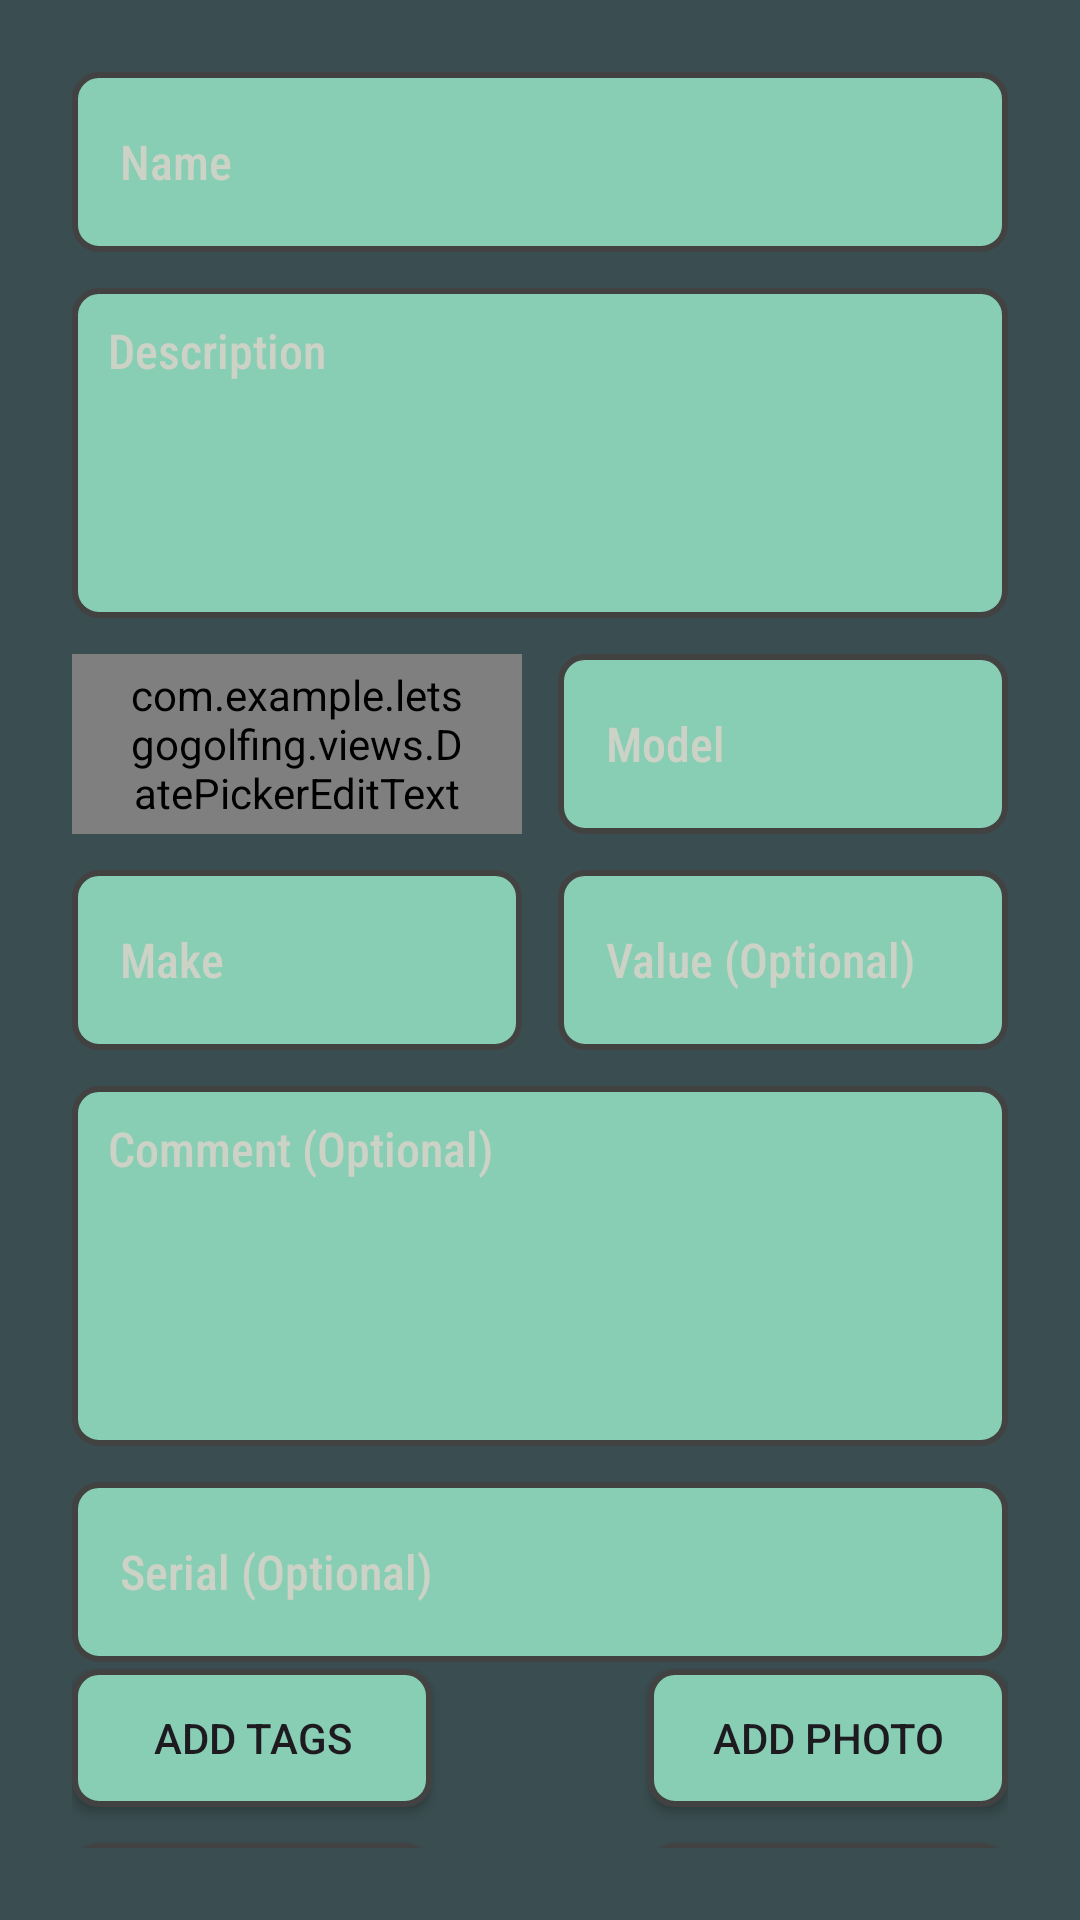

Layout XML and referenced resources for this Android screen:
<!-- AndroidManifest.xml: application theme Theme.LetsGoGolfing -->
<!-- res/layout/activity_add_item.xml -->
<?xml version="1.0" encoding="utf-8"?>
<androidx.constraintlayout.widget.ConstraintLayout xmlns:android="http://schemas.android.com/apk/res/android"
    xmlns:app="http://schemas.android.com/apk/res-auto"
    xmlns:tools="http://schemas.android.com/tools"
    android:layout_width="match_parent"
    android:layout_height="match_parent"
    android:padding="24dp"
    android:background="@color/Outer_Space">


    
    <EditText
        android:id="@+id/nameField"
        android:layout_width="0dp"
        android:layout_height="60dp"
        android:background="@drawable/rounded_edittext"
        android:hint="Name"
        android:fontFamily="sans-serif-condensed-medium"
        android:inputType="text"
        android:textColor="@color/Ash_Gray"
        android:textColorHint="@color/Ash_Gray"
        android:textSize="16sp"
        android:paddingStart="16dp"
        android:paddingEnd="16dp"
        app:layout_constraintEnd_toEndOf="parent"
        app:layout_constraintStart_toStartOf="parent"
        app:layout_constraintTop_toTopOf="parent" />


    
    <EditText
        android:id="@+id/descriptionField"
        android:layout_width="0dp"
        android:layout_height="110dp"
        android:layout_marginTop="12dp"
        android:textColor="@color/Ash_Gray"
        android:textColorHint="@color/Ash_Gray"
        android:background="@drawable/rounded_edittext"
        android:hint="Description"
        android:inputType="textMultiLine"
        android:fontFamily="sans-serif-condensed-medium"
        android:scrollbars="vertical"
        android:textSize="16sp"
        android:paddingStart="12dp"
        android:paddingTop="10dp"
        android:paddingEnd="16dp"
        android:gravity="top"
        app:layout_constraintEnd_toEndOf="parent"
        app:layout_constraintStart_toStartOf="parent"
        app:layout_constraintTop_toBottomOf="@+id/nameField" />


    
    <com.example.letsgogolfing.views.DatePickerEditText
        android:id="@+id/dateField"
        android:layout_width="0dp"
        android:layout_height="60dp"
        android:layout_marginTop="12dp"
        android:background="@drawable/rounded_edittext"
        android:hint="Date (yyyy-mm-dd)"
        android:textColor="@color/Ash_Gray"
        android:textColorHint="@color/Ash_Gray"
        android:textSize="16sp"
        android:fontFamily="sans-serif-condensed-medium"
        android:paddingStart="16dp"
        android:paddingEnd="16dp"
        app:layout_constraintEnd_toStartOf="@+id/modelField"
        app:layout_constraintStart_toStartOf="parent"
        app:layout_constraintTop_toBottomOf="@+id/descriptionField" />


    <EditText
        android:id="@+id/modelField"
        android:layout_width="0dp"
        android:layout_height="60dp"
        android:layout_marginStart="12dp"
        android:layout_marginTop="12dp"
        android:background="@drawable/rounded_edittext"
        android:hint="Model"
        android:textColor="@color/Ash_Gray"
        android:textColorHint="@color/Ash_Gray"
        android:inputType="text"
        android:textSize="16sp"
        android:fontFamily="sans-serif-condensed-medium"
        android:paddingStart="16dp"
        android:paddingEnd="16dp"
        app:layout_constraintEnd_toEndOf="parent"
        app:layout_constraintStart_toEndOf="@+id/dateField"
        app:layout_constraintTop_toBottomOf="@+id/descriptionField" />


    
    <EditText
        android:id="@+id/makeField"
        android:layout_width="0dp"
        android:layout_height="60dp"
        android:layout_marginTop="12dp"
        android:background="@drawable/rounded_edittext"
        android:hint="Make"
        android:textColor="@color/Ash_Gray"
        android:textColorHint="@color/Ash_Gray"
        android:inputType="text"
        android:fontFamily="sans-serif-condensed-medium"
        android:textSize="16sp"
        android:paddingStart="16dp"
        android:paddingEnd="16dp"
        app:layout_constraintEnd_toStartOf="@+id/valueField"
        app:layout_constraintStart_toStartOf="parent"
        app:layout_constraintTop_toBottomOf="@+id/dateField" />


    <EditText
        android:id="@+id/valueField"
        android:layout_width="0dp"
        android:layout_height="60dp"
        android:layout_marginStart="12dp"
        android:layout_marginTop="12dp"
        android:background="@drawable/rounded_edittext"
        android:hint="Value (Optional)"
        android:textColor="@color/Ash_Gray"
        android:textColorHint="@color/Ash_Gray"
        android:inputType="numberDecimal"
        android:fontFamily="sans-serif-condensed-medium"
        android:textSize="16sp"
        android:paddingStart="16dp"
        android:paddingEnd="16dp"
        app:layout_constraintEnd_toEndOf="parent"
        app:layout_constraintStart_toEndOf="@+id/makeField"
        app:layout_constraintTop_toBottomOf="@+id/modelField" />


    
    <EditText
        android:id="@+id/commentField"
        android:layout_width="0dp"
        android:layout_height="120dp"
        android:layout_marginTop="12dp"
        android:background="@drawable/rounded_edittext"
        android:hint="Comment (Optional)"
        android:gravity="top"
        android:inputType="text"
        android:textColor="@color/Ash_Gray"
        android:textColorHint="@color/Ash_Gray"
        android:fontFamily="sans-serif-condensed-medium"
        android:textSize="16sp"
        android:paddingStart="12dp"
        android:paddingTop="10dp"
        android:paddingEnd="16dp"
        app:layout_constraintEnd_toEndOf="parent"
        app:layout_constraintStart_toStartOf="parent"
        app:layout_constraintTop_toBottomOf="@+id/makeField" />


    
    <EditText
        android:id="@+id/serialField"
        android:layout_width="0dp"
        android:layout_height="60dp"
        android:layout_marginTop="12dp"
        android:background="@drawable/rounded_edittext"
        android:hint="Serial (Optional)"
        android:fontFamily="sans-serif-condensed-medium"
        android:inputType="number"
        android:textColor="@color/Ash_Gray"
        android:textColorHint="@color/Ash_Gray"
        android:paddingStart="16dp"
        android:paddingEnd="16dp"
        android:textSize="16sp"
        app:layout_constraintEnd_toEndOf="parent"
        app:layout_constraintStart_toStartOf="parent"
        app:layout_constraintTop_toBottomOf="@+id/commentField" />


    


    


    

    

    <Button
        android:id="@+id/addPhotoBtn"
        android:layout_width="120dp"
        android:layout_height="46dp"
        android:background="@drawable/rounded_edittext"
        android:text="Add Photo"
        app:layout_constraintBottom_toBottomOf="parent"
        app:layout_constraintEnd_toEndOf="parent"
        app:layout_constraintHorizontal_bias="1.0"
        app:layout_constraintStart_toStartOf="parent"
        app:layout_constraintTop_toBottomOf="@+id/serialField"
        app:layout_constraintVertical_bias="0.153" />

    <Button
        android:id="@+id/confirmBtn"
        android:layout_width="120dp"
        android:layout_height="wrap_content"
        android:layout_marginTop="12dp"
        android:background="@drawable/rounded_edittext"
        android:text="Confirm"
        app:layout_constraintEnd_toEndOf="parent"
        app:layout_constraintHorizontal_bias="1.0"
        app:layout_constraintStart_toStartOf="parent"
        app:layout_constraintTop_toBottomOf="@+id/addPhotoBtn" />

    <Button
        android:id="@+id/cancel_button_add_item"
        android:layout_width="120dp"
        android:layout_height="wrap_content"
        android:layout_marginTop="12dp"
        android:background="@drawable/rounded_edittext"
        android:text="Cancel"
        app:layout_constraintEnd_toEndOf="parent"
        app:layout_constraintHorizontal_bias="0.0"
        app:layout_constraintStart_toStartOf="parent"
        app:layout_constraintTop_toBottomOf="@+id/add_tags_button" />

    <LinearLayout
        android:id="@+id/tagsContainer"
        android:layout_width="wrap_content"
        android:layout_height="wrap_content"
        android:layout_marginTop="8dp"
        android:orientation="horizontal"
        app:layout_constraintBottom_toBottomOf="parent"
        app:layout_constraintEnd_toEndOf="parent"
        app:layout_constraintStart_toStartOf="parent"
        app:layout_constraintTop_toBottomOf="@id/serialField"
        app:layout_constraintVertical_bias="0.0">
        
    </LinearLayout>


    <Button
        android:id="@+id/add_tags_button"
        android:layout_width="120dp"
        android:layout_height="46dp"
        android:background="@drawable/rounded_edittext"
        android:text="Add Tags"
        app:layout_constraintBottom_toBottomOf="parent"
        app:layout_constraintEnd_toEndOf="parent"
        app:layout_constraintHorizontal_bias="0.0"
        app:layout_constraintStart_toStartOf="parent"
        app:layout_constraintTop_toBottomOf="@+id/serialField"
        app:layout_constraintVertical_bias="0.153" />


</androidx.constraintlayout.widget.ConstraintLayout>
<!-- resources referenced by this layout -->
<resources>
  <color name="Ash_Gray">#ccd2c6</color>
  <color name="Outer_Space">#3a4d50</color>
  <!-- drawable rounded_edittext (drawable) -->
  <?xml version="1.0" encoding="utf-8"?>
  <shape xmlns:android="http://schemas.android.com/apk/res/android">
      <solid android:color="#88CEB4"/> 
      <corners android:radius="8dp"/>
      <stroke android:width="2dp" android:color="@color/cardview_dark_background"/> 
  </shape>
  <style name="Theme.LetsGoGolfing" parent="Base.Theme.LetsGoGolfing" />
  <style name="Base.Theme.LetsGoGolfing" parent="Theme.Material3.DayNight.NoActionBar">
          
          
      </style>
</resources>
